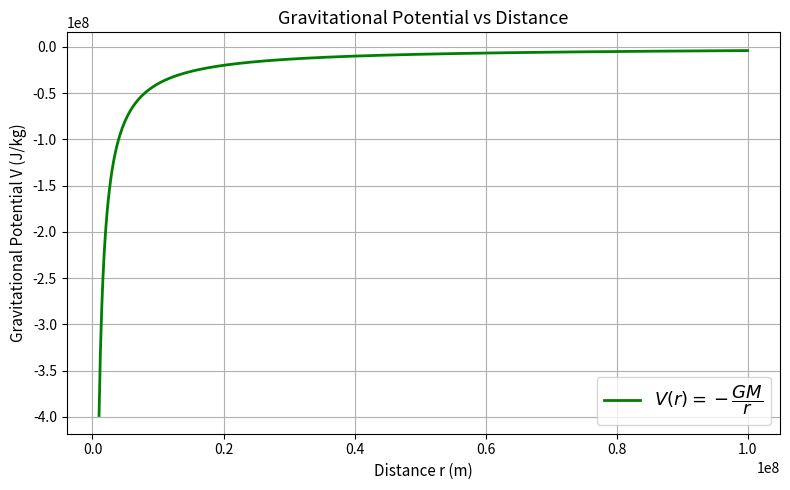

Write Python code to recreate this figure.
import numpy as np
import matplotlib.pyplot as plt

G = 6.67430e-11
M = 5.972e24

r = np.linspace(1e6, 1e8, 500)

V = -G * M / r

fig, ax = plt.subplots(figsize=(8, 5))

ax.plot(r, V, label=r'$V(r) = -\dfrac{GM}{r}$', linewidth=2, color='green')

ax.set_xlabel("Distance r (m)", fontsize=11)
ax.set_ylabel("Gravitational Potential V (J/kg)", fontsize=11)
ax.set_title("Gravitational Potential vs Distance", fontsize=13)
ax.legend(fontsize=13)
ax.grid(True)

plt.tight_layout()
plt.show()
